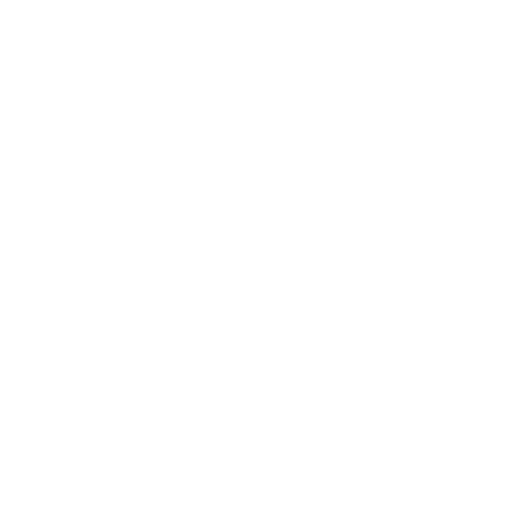
t = 0.00 s
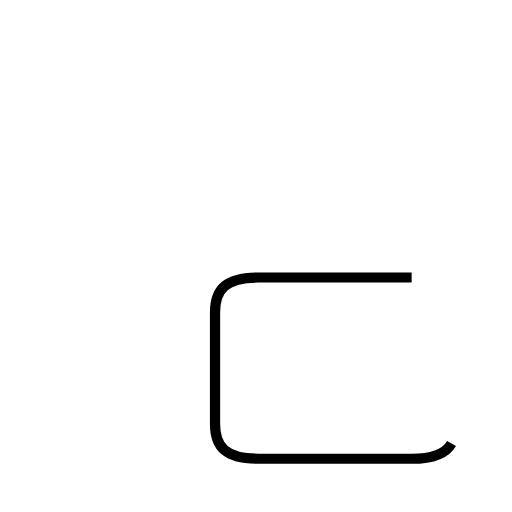
t = 1.73 s
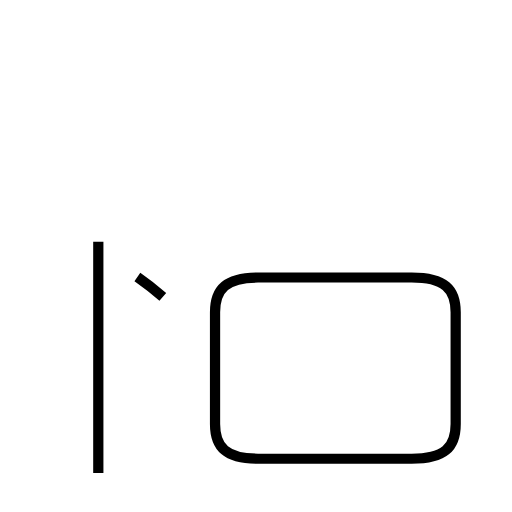
t = 3.08 s
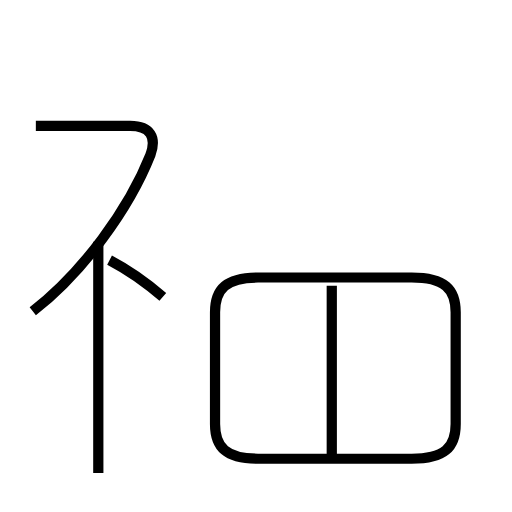
t = 4.66 s
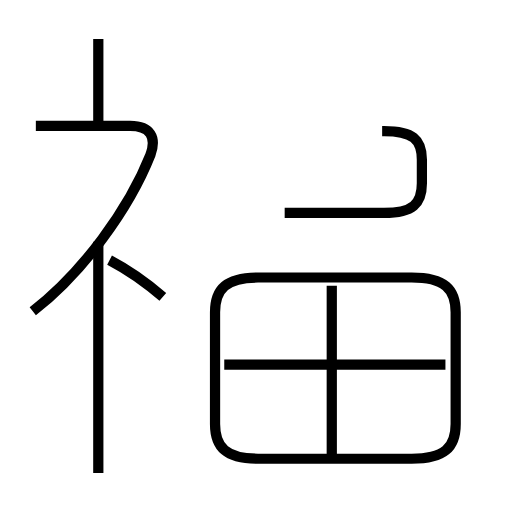
t = 6.26 s
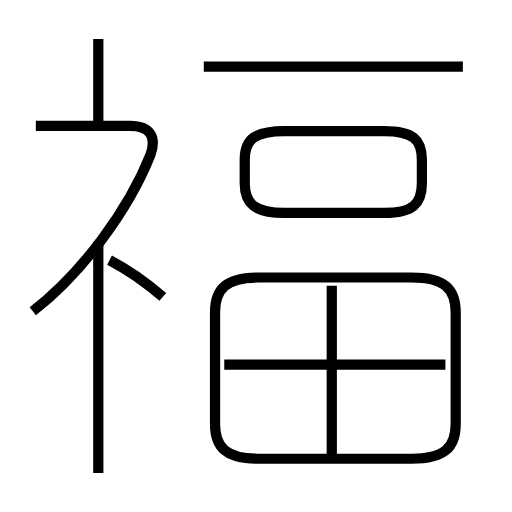
t = 7.71 s

The animated SVG that drew these frames (rendered in a browser with its animation timeline set to each time). Animation: 9 SMIL elements (animate=9); one cycle of 7.71 s.

<?xml version='1.0' encoding='utf-8'?>
<svg viewBox="0.0 -6.0 50.0 50.0" version="1.1" xmlns="http://www.w3.org/2000/svg"><rect x="-1000" y="-1000" width="2000" height="2000" stroke="white" fill="white" /><g style="fill:none;stroke:#000000;stroke-width:1"><path d="M 40.2 -16.9 L 25.2 -16.9 C 22.1 -16.9 21.0 -15.8 21.0 -13.5 L 21.0 -2.6 C 21.0 -0.3 22.1 0.8 25.2 0.8 L 40.2 0.8 C 43.4 0.8 44.5 -0.3 44.5 -2.6 L 44.5 -13.5 C 44.5 -15.8 43.4 -16.9 40.2 -16.9 Z " transform="translate(0.0 38.0)" stroke-dasharray="77.00849841808764" stroke-dashoffset="77.00849841808764"><animate attributeName="stroke-dashoffset" from="77.00849841808764" to="0" dur="2.3102549525426292s" begin="0s" fill="freeze" /></path><path d="M 9.6 2.2 L 9.6 -20.4 " transform="translate(0.0 38.0)" stroke-dasharray="22.599999999999998" stroke-dashoffset="22.599999999999998"><animate attributeName="stroke-dashoffset" from="22.599999999999998" to="0" dur="0.6779999999999999s" begin="2.3102549525426292s" fill="freeze" /></path><path d="M 15.9 -15.0 C 14.3 -16.4 12.6 -17.6 10.7 -18.6 " transform="translate(0.0 38.0)" stroke-dasharray="6.339299034694169" stroke-dashoffset="6.339299034694169"><animate attributeName="stroke-dashoffset" from="6.339299034694169" to="0" dur="0.19017897104082507s" begin="2.988254952542629s" fill="freeze" /></path><path d="M 3.2 -13.6 C 8.1 -17.4 12.6 -23.6 14.7 -28.9 C 15.3 -30.6 14.7 -31.7 12.7 -31.7 L 3.5 -31.7 " transform="translate(0.0 38.0)" stroke-dasharray="32.855452655425424" stroke-dashoffset="32.855452655425424"><animate attributeName="stroke-dashoffset" from="32.855452655425424" to="0" dur="0.9856635796627626s" begin="3.1784339235834542s" fill="freeze" /></path><path d="M 32.4 0.4 L 32.4 -16.1 " transform="translate(0.0 38.0)" stroke-dasharray="16.5" stroke-dashoffset="16.5"><animate attributeName="stroke-dashoffset" from="16.5" to="0" dur="0.495s" begin="4.164097503246217s" fill="freeze" /></path><path d="M 43.5 -8.4 L 21.9 -8.4 " transform="translate(0.0 38.0)" stroke-dasharray="21.6" stroke-dashoffset="21.6"><animate attributeName="stroke-dashoffset" from="21.6" to="0" dur="0.648s" begin="4.659097503246217s" fill="freeze" /></path><path d="M 9.6 -31.6 L 9.6 -40.2 " transform="translate(0.0 38.0)" stroke-dasharray="8.600000000000001" stroke-dashoffset="8.600000000000001"><animate attributeName="stroke-dashoffset" from="8.600000000000001" to="0" dur="0.258s" begin="5.307097503246217s" fill="freeze" /></path><path d="M 27.8 -23.2 L 37.5 -23.2 C 40.3 -23.2 41.2 -24.1 41.2 -26.1 L 41.2 -28.4 C 41.2 -30.4 40.3 -31.2 37.5 -31.2 L 27.8 -31.2 C 24.9 -31.2 23.9 -30.4 23.9 -28.4 L 23.9 -26.1 C 23.9 -24.1 24.9 -23.2 27.8 -23.2 Z " transform="translate(0.0 38.0)" stroke-dasharray="46.05550666326954" stroke-dashoffset="46.05550666326954"><animate attributeName="stroke-dashoffset" from="46.05550666326954" to="0" dur="1.3816651998980862s" begin="5.565097503246217s" fill="freeze" /></path><path d="M 45.2 -37.5 L 19.9 -37.5" transform="translate(0.0 38.0)" stroke-dasharray="25.300000000000004" stroke-dashoffset="25.300000000000004"><animate attributeName="stroke-dashoffset" from="25.300000000000004" to="0" dur="0.7590000000000001s" begin="6.946762703144303s" fill="freeze" /></path></g></svg>
